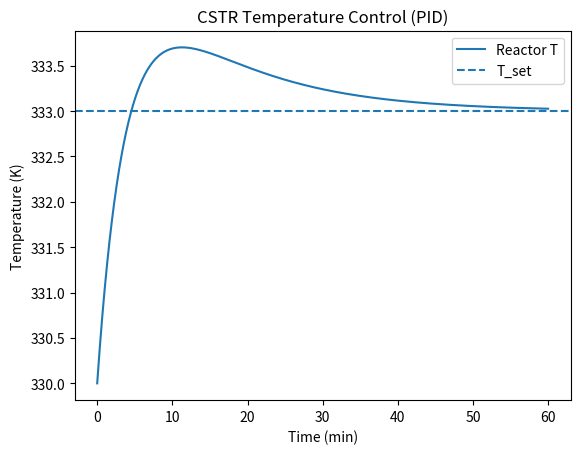
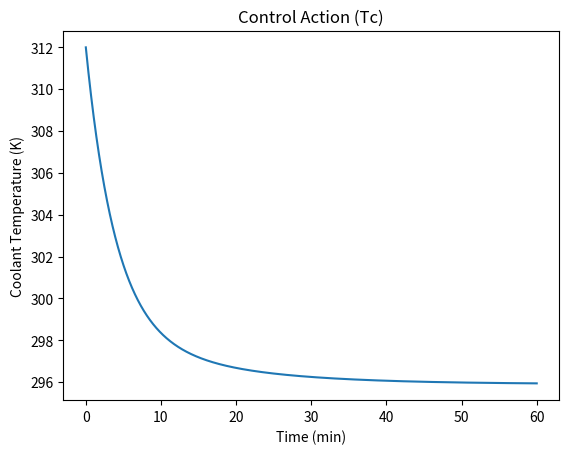
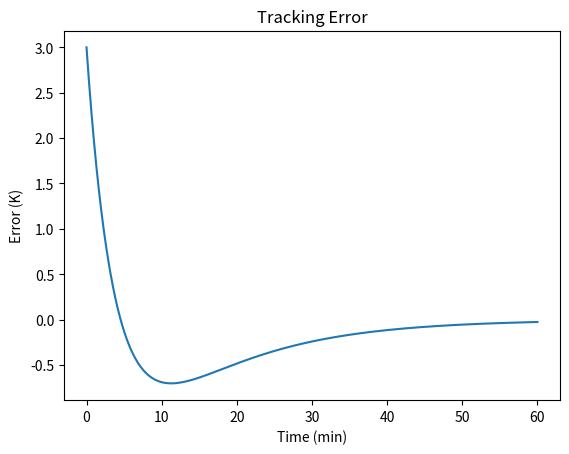

Reproduce these figures in Python, in order.
import numpy as np
import matplotlib.pyplot as plt

p = {
    "V": 100.0,
    "F": 10.0,
    "CA_in": 1.0,
    "T_in": 350.0,

    "k0": 7.2e10,
    "E": 8.314e4,
    "R": 8.314,

    "dH": -5.0e4,
    "rho": 1000.0,
    "Cp": 4.184,

    "UA": 2.0e4,

    "T_set": 333.0,
    "Tc_min": 280.0,
    "Tc_max": 330.0,
}

Kp = 4.0
Ki = 0.40
Kd = 0.0

def reaction_rate(CA, T, p):
    k = p["k0"] * np.exp(-p["E"] / (p["R"] * T))
    return k * CA

def plant_derivatives(CA, T, Tc, p):
    V, F = p["V"], p["F"]
    rhoCp = p["rho"] * p["Cp"]

    rA = reaction_rate(CA, T, p)

    dCA_dt = (F / V) * (p["CA_in"] - CA) - rA
    reaction_heat = (-p["dH"]) * rA
    heat_removal = (p["UA"] / V) * (T - Tc)
    dT_dt = (F / V) * (p["T_in"] - T) + (reaction_heat - heat_removal) / rhoCp

    return dCA_dt, dT_dt

def clamp(x, lo, hi):
    return max(lo, min(hi, x))

t0, tf = 0.0, 60.0
dt = 0.01
N = int((tf - t0)/dt) + 1

t = np.linspace(t0, tf, N)
CA = np.zeros(N)
T  = np.zeros(N)
Tc = np.zeros(N)
e  = np.zeros(N)

CA[0] = 1.0
T[0]  = 330.0

Tc_bias = 300.0
Tc[0] = Tc_bias

integral_e = 0.0
prev_e = p["T_set"] - T[0]

for i in range(N - 1):
    e[i] = p["T_set"] - T[i]
    deriv_e = (e[i] - prev_e) / dt

    Tc_cmd = Tc_bias + (Kp * e[i] + Ki * integral_e + Kd * deriv_e)
    Tc_cmd = clamp(Tc_cmd, p["Tc_min"], p["Tc_max"])

    if p["Tc_min"] < Tc_cmd < p["Tc_max"]:
        integral_e += e[i] * dt

    Tc[i] = Tc_cmd

    dCA_dt, dT_dt = plant_derivatives(CA[i], T[i], Tc[i], p)
    CA[i+1] = CA[i] + dCA_dt * dt
    T[i+1]  = T[i]  + dT_dt  * dt

    prev_e = e[i]

# Fix the last points so arrays don't end with zeros
e[-1] = p["T_set"] - T[-1]
Tc[-1] = Tc[-2]

print(f"Final: CA={CA[-1]:.4f}, T={T[-1]:.2f}, Tc={Tc[-1]:.2f}")

plt.figure()
plt.plot(t, T, label="Reactor T")
plt.axhline(p["T_set"], linestyle="--", label="T_set")
plt.legend()
plt.title("CSTR Temperature Control (PID)")
plt.xlabel("Time (min)")
plt.ylabel("Temperature (K)")

plt.figure()
plt.plot(t, Tc)
plt.title("Control Action (Tc)")
plt.xlabel("Time (min)")
plt.ylabel("Coolant Temperature (K)")

plt.figure()
plt.plot(t, e)
plt.title("Tracking Error")
plt.xlabel("Time (min)")
plt.ylabel("Error (K)")

plt.show()
